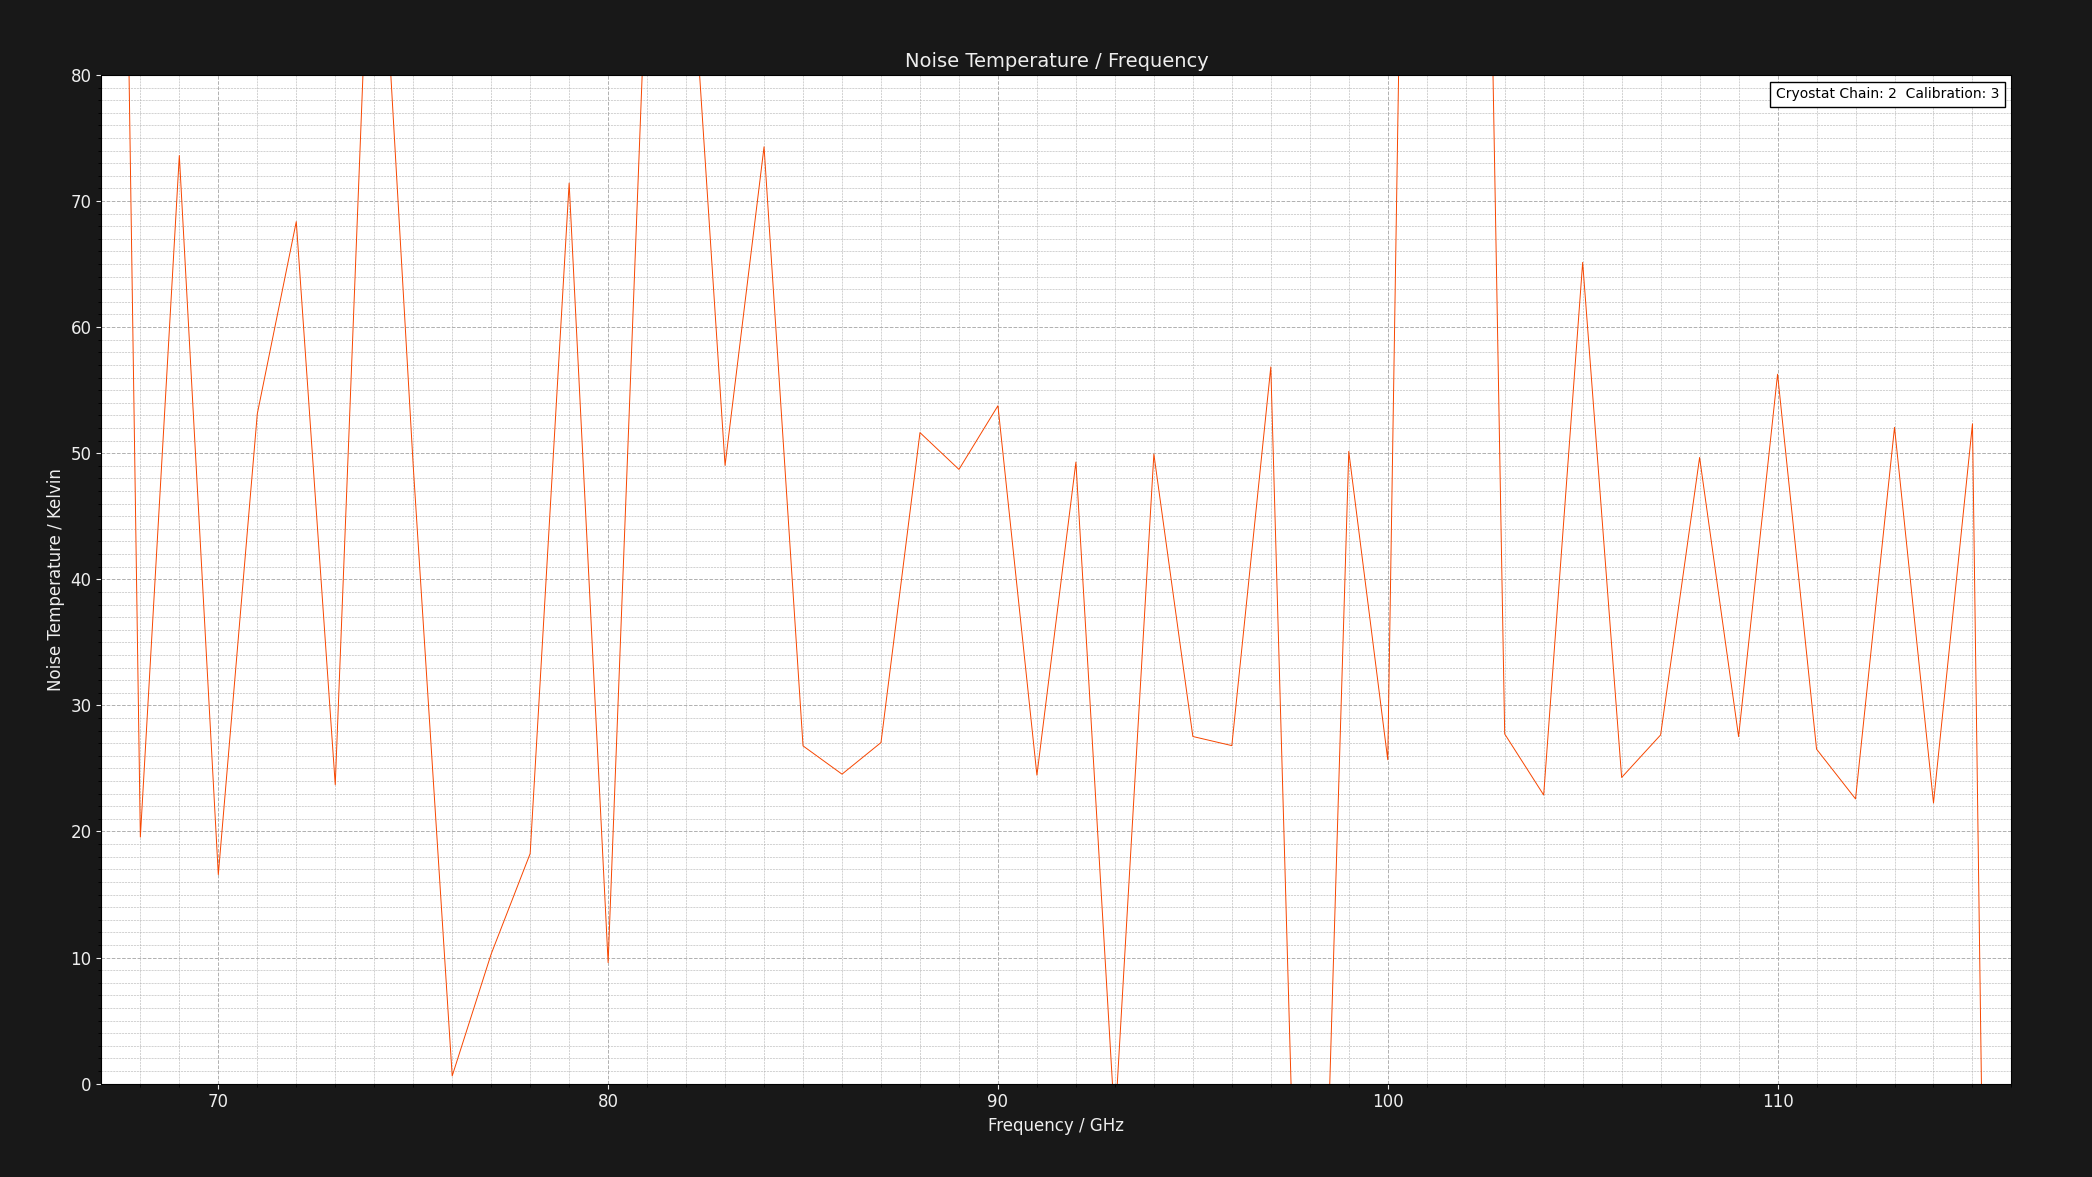

The file beside this chart, header and first rows:
Chain 2 - Calibration: 3 - Project: Test…
CRBE: GV = NAV DV = +1.434V DI = +13.900…
Center Frequency     = 0.075GHz    Marke…
Frequency (GHz), Loss (dB), Cold Powers (dBm), Hot Powers (dBm), Hot Load Temps (K), Hot LNA Temps (K), Cold Load Temps (K), Cold LNA Temps (K), Calibrated Noise Temp (K), Pre Cold Measurement LNA Temp (K), Post Cold Measurement LNA Temp (K), Pre Hot Measurement LNA Temp (K), Post Hot Measurement LNA Temp (K), Pre Cold Measurement 1st Extra Temp (K), Post Cold Measurement 1st Extra Temp (K), Pre Hot Measurement 1st Extra Temp (K), Post Hot Measurement 1st Extra Temp (K), Pre Cold Measurement 2nd Extra Temp (K), Post Cold Measurement 2nd Extra Temp (K), Pre Hot Measurement 2nd Extra Temp (K), Post Hot Measurement 2nd Extra Temp (K)
67.0, 1.324, -43.05, -43.51, 50.7, 21.0, 20.16, 21.0, 228.3, 21.0, 21.0, 21.0, 21.0, 40.0, 35.0, 40.0, 35.0, 30.0, 45.0, 30.0, 45.0
68.0, 1.305, -49.95, -44.16, 50.75, 21.0, 20.19, 21.0, 19.55, 21.0, 21.0, 21.0, 21.0, 40.0, 35.0, 40.0, 35.0, 30.0, 45.0, 30.0, 45.0
69.0, 1.289, -53.89, -56.37, 50.77, 21.0, 20.18, 21.0, 73.61, 21.0, 21.0, 21.0, 21.0, 40.0, 35.0, 40.0, 35.0, 30.0, 45.0, 30.0, 45.0
70.0, 1.276, -52.65, -47.94, 50.64, 21.0, 20.25, 21.0, 16.58, 21.0, 21.0, 21.0, 21.0, 40.0, 35.0, 40.0, 35.0, 30.0, 45.0, 30.0, 45.0
71.0, 1.264, -50.54, -57.2, 50.79, 21.0, 20.17, 21.0, 53.12, 21.0, 21.0, 21.0, 21.0, 40.0, 35.0, 40.0, 35.0, 30.0, 45.0, 30.0, 45.0
72.0, 1.254, -51.84, -54.8, 50.74, 21.0, 20.2, 21.0, 68.36, 21.0, 21.0, 21.0, 21.0, 40.0, 35.0, 40.0, 35.0, 30.0, 45.0, 30.0, 45.0
73.0, 1.246, -50.04, -41.97, 50.79, 21.0, 20.2, 21.0, 23.7, 21.0, 21.0, 21.0, 21.0, 40.0, 35.0, 40.0, 35.0, 30.0, 45.0, 30.0, 45.0
74.0, 1.238, -52.74, -54.1, 50.77, 21.0, 20.2, 21.0, 102.9, 21.0, 21.0, 21.0, 21.0, 40.0, 35.0, 40.0, 35.0, 30.0, 45.0, 30.0, 45.0
75.0, 1.231, -44.37, -57.24, 50.8, 21.0, 20.13, 21.0, 48.99, 21.0, 21.0, 21.0, 21.0, 40.0, 35.0, 40.0, 35.0, 30.0, 45.0, 30.0, 45.0
76.0, 1.225, -57.81, -55.37, 50.61, 21.0, 20.2, 21.0, 0.6149, 21.0, 21.0, 21.0, 21.0, 40.0, 35.0, 40.0, 35.0, 30.0, 45.0, 30.0, 45.0
77.0, 1.219, -44.12, -40.75, 50.78, 21.0, 20.29, 21.0, 10.28, 21.0, 21.0, 21.0, 21.0, 40.0, 35.0, 40.0, 35.0, 30.0, 45.0, 30.0, 45.0
78.0, 1.215, -52.15, -47.16, 50.6, 21.0, 20.17, 21.0, 18.25, 21.0, 21.0, 21.0, 21.0, 40.0, 35.0, 40.0, 35.0, 30.0, 45.0, 30.0, 45.0
79.0, 1.21, -40.23, -42.94, 50.67, 21.0, 20.22, 21.0, 71.42, 21.0, 21.0, 21.0, 21.0, 40.0, 35.0, 40.0, 35.0, 30.0, 45.0, 30.0, 45.0
80.0, 1.206, -49.22, -45.96, 50.77, 21.0, 20.28, 21.0, 9.603, 21.0, 21.0, 21.0, 21.0, 40.0, 35.0, 40.0, 35.0, 30.0, 45.0, 30.0, 45.0
81.0, 1.202, -49.94, -51.65, 50.72, 21.0, 20.24, 21.0, 90.22, 21.0, 21.0, 21.0, 21.0, 40.0, 35.0, 40.0, 35.0, 30.0, 45.0, 30.0, 45.0
82.0, 1.199, -47.83, -49.35, 50.63, 21.0, 20.19, 21.0, 96.43, 21.0, 21.0, 21.0, 21.0, 40.0, 35.0, 40.0, 35.0, 30.0, 45.0, 30.0, 45.0
83.0, 1.195, -41.18, -55.56, 50.78, 21.0, 20.25, 21.0, 49.03, 21.0, 21.0, 21.0, 21.0, 40.0, 35.0, 40.0, 35.0, 30.0, 45.0, 30.0, 45.0
84.0, 1.192, -45.83, -48.33, 50.65, 21.0, 20.27, 21.0, 74.3, 21.0, 21.0, 21.0, 21.0, 40.0, 35.0, 40.0, 35.0, 30.0, 45.0, 30.0, 45.0
85.0, 1.19, -57.37, -44.79, 50.78, 21.0, 20.29, 21.0, 26.79, 21.0, 21.0, 21.0, 21.0, 40.0, 35.0, 40.0, 35.0, 30.0, 45.0, 30.0, 45.0
86.0, 1.187, -58.18, -49.83, 50.62, 21.0, 20.13, 21.0, 24.55, 21.0, 21.0, 21.0, 21.0, 40.0, 35.0, 40.0, 35.0, 30.0, 45.0, 30.0, 45.0
87.0, 1.185, -54.18, -40.31, 50.67, 21.0, 20.3, 21.0, 27.05, 21.0, 21.0, 21.0, 21.0, 40.0, 35.0, 40.0, 35.0, 30.0, 45.0, 30.0, 45.0
88.0, 1.183, -40.86, -49.29, 50.61, 21.0, 20.12, 21.0, 51.63, 21.0, 21.0, 21.0, 21.0, 40.0, 35.0, 40.0, 35.0, 30.0, 45.0, 30.0, 45.0
89.0, 1.181, -41.27, -59.96, 50.79, 21.0, 20.1, 21.0, 48.71, 21.0, 21.0, 21.0, 21.0, 40.0, 35.0, 40.0, 35.0, 30.0, 45.0, 30.0, 45.0
90.0, 1.179, -43.33, -50.09, 50.69, 21.0, 20.13, 21.0, 53.76, 21.0, 21.0, 21.0, 21.0, 40.0, 35.0, 40.0, 35.0, 30.0, 45.0, 30.0, 45.0
91.0, 1.177, -50.29, -41.98, 50.6, 21.0, 20.26, 21.0, 24.47, 21.0, 21.0, 21.0, 21.0, 40.0, 35.0, 40.0, 35.0, 30.0, 45.0, 30.0, 45.0
92.0, 1.175, -41.32, -55.34, 50.75, 21.0, 20.12, 21.0, 49.29, 21.0, 21.0, 21.0, 21.0, 40.0, 35.0, 40.0, 35.0, 30.0, 45.0, 30.0, 45.0
93.0, 1.174, -42.27, -40.1, 50.72, 21.0, 20.29, 21.0, -3.282, 21.0, 21.0, 21.0, 21.0, 40.0, 35.0, 40.0, 35.0, 30.0, 45.0, 30.0, 45.0
94.0, 1.172, -42.03, -53.54, 50.64, 21.0, 20.12, 21.0, 49.93, 21.0, 21.0, 21.0, 21.0, 40.0, 35.0, 40.0, 35.0, 30.0, 45.0, 30.0, 45.0
95.0, 1.171, -55.09, -40.14, 50.77, 21.0, 20.27, 21.0, 27.53, 21.0, 21.0, 21.0, 21.0, 40.0, 35.0, 40.0, 35.0, 30.0, 45.0, 30.0, 45.0
96.0, 1.17, -57.46, -45.31, 50.63, 21.0, 20.23, 21.0, 26.81, 21.0, 21.0, 21.0, 21.0, 40.0, 35.0, 40.0, 35.0, 30.0, 45.0, 30.0, 45.0
97.0, 1.168, -52.02, -57.34, 50.62, 21.0, 20.19, 21.0, 56.84, 21.0, 21.0, 21.0, 21.0, 40.0, 35.0, 40.0, 35.0, 30.0, 45.0, 30.0, 45.0
98.0, 1.167, -41.82, -40.85, 50.8, 21.0, 20.22, 21.0, -52.71, 21.0, 21.0, 21.0, 21.0, 40.0, 35.0, 40.0, 35.0, 30.0, 45.0, 30.0, 45.0
99.0, 1.166, -42.73, -53.95, 50.67, 21.0, 20.15, 21.0, 50.14, 21.0, 21.0, 21.0, 21.0, 40.0, 35.0, 40.0, 35.0, 30.0, 45.0, 30.0, 45.0
100.0, 1.165, -56.55, -47.14, 50.64, 21.0, 20.11, 21.0, 25.69, 21.0, 21.0, 21.0, 21.0, 40.0, 35.0, 40.0, 35.0, 30.0, 45.0, 30.0, 45.0
101.0, 1.164, -53.57, -54.05, 50.63, 21.0, 20.11, 21.0, 221.1, 21.0, 21.0, 21.0, 21.0, 40.0, 35.0, 40.0, 35.0, 30.0, 45.0, 30.0, 45.0
102.0, 1.163, -43.09, -43.63, 50.64, 21.0, 20.29, 21.0, 202.1, 21.0, 21.0, 21.0, 21.0, 40.0, 35.0, 40.0, 35.0, 30.0, 45.0, 30.0, 45.0
103.0, 1.162, -55.72, -40.79, 50.8, 21.0, 20.19, 21.0, 27.73, 21.0, 21.0, 21.0, 21.0, 40.0, 35.0, 40.0, 35.0, 30.0, 45.0, 30.0, 45.0
104.0, 1.162, -57.17, -50.37, 50.7, 21.0, 20.26, 21.0, 22.89, 21.0, 21.0, 21.0, 21.0, 40.0, 35.0, 40.0, 35.0, 30.0, 45.0, 30.0, 45.0
105.0, 1.161, -46.19, -49.66, 50.7, 21.0, 20.19, 21.0, 65.13, 21.0, 21.0, 21.0, 21.0, 40.0, 35.0, 40.0, 35.0, 30.0, 45.0, 30.0, 45.0
106.0, 1.16, -56.54, -48.76, 50.67, 21.0, 20.17, 21.0, 24.28, 21.0, 21.0, 21.0, 21.0, 40.0, 35.0, 40.0, 35.0, 30.0, 45.0, 30.0, 45.0
107.0, 1.16, -59.81, -44.51, 50.62, 21.0, 20.19, 21.0, 27.66, 21.0, 21.0, 21.0, 21.0, 40.0, 35.0, 40.0, 35.0, 30.0, 45.0, 30.0, 45.0
108.0, 1.159, -43.61, -56.68, 50.71, 21.0, 20.16, 21.0, 49.66, 21.0, 21.0, 21.0, 21.0, 40.0, 35.0, 40.0, 35.0, 30.0, 45.0, 30.0, 45.0
109.0, 1.158, -59.47, -45.65, 50.74, 21.0, 20.19, 21.0, 27.52, 21.0, 21.0, 21.0, 21.0, 40.0, 35.0, 40.0, 35.0, 30.0, 45.0, 30.0, 45.0
110.0, 1.158, -40.27, -45.89, 50.7, 21.0, 20.19, 21.0, 56.26, 21.0, 21.0, 21.0, 21.0, 40.0, 35.0, 40.0, 35.0, 30.0, 45.0, 30.0, 45.0
111.0, 1.157, -56.66, -45.97, 50.77, 21.0, 20.21, 21.0, 26.53, 21.0, 21.0, 21.0, 21.0, 40.0, 35.0, 40.0, 35.0, 30.0, 45.0, 30.0, 45.0
112.0, 1.157, -51.91, -45.43, 50.77, 21.0, 20.18, 21.0, 22.58, 21.0, 21.0, 21.0, 21.0, 40.0, 35.0, 40.0, 35.0, 30.0, 45.0, 30.0, 45.0
113.0, 1.156, -48.93, -57.36, 50.73, 21.0, 20.16, 21.0, 52.05, 21.0, 21.0, 21.0, 21.0, 40.0, 35.0, 40.0, 35.0, 30.0, 45.0, 30.0, 45.0
114.0, 1.156, -52.99, -46.66, 50.61, 21.0, 20.11, 21.0, 22.26, 21.0, 21.0, 21.0, 21.0, 40.0, 35.0, 40.0, 35.0, 30.0, 45.0, 30.0, 45.0
115.0, 1.155, -50.88, -58.97, 50.67, 21.0, 20.16, 21.0, 52.33, 21.0, 21.0, 21.0, 21.0, 40.0, 35.0, 40.0, 35.0, 30.0, 45.0, 30.0, 45.0
116.0, 1.155, -54.41, -54.0, 50.8, 21.0, 20.15, 21.0, -175.6, 21.0, 21.0, 21.0, 21.0, 40.0, 35.0, 40.0, 35.0, 30.0, 45.0, 30.0, 45.0
